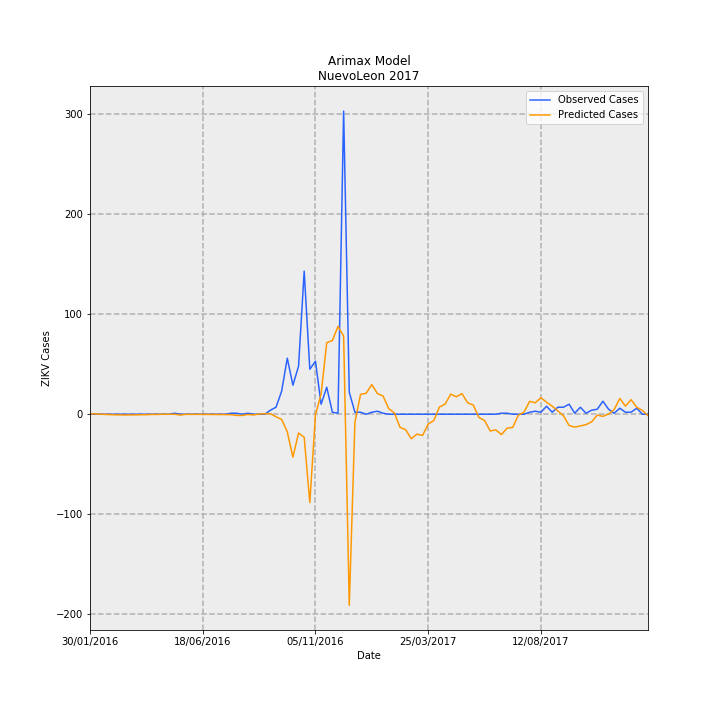

Source data for this figure (header and first rows):
Date, predictions_incidence, observed_incidence, Predicted Cases, Observed Cases, error
30/01/2016, 0.00974, 0.0, 0.4986, 0.0, -0.4986
06/02/2016, 0.005811, 0.0, 0.2975, 0.0, -0.2975
13/02/2016, -0.0005668, 0.0, -0.02902, 0.0, 0.02902
20/02/2016, -0.004915, 0.0, -0.2516, 0.0, 0.2516
27/02/2016, -0.01032, 0.0, -0.5281, 0.0, 0.5281
05/03/2016, -0.01232, 0.0, -0.6306, 0.0, 0.6306
12/03/2016, -0.01459, 0.0, -0.7468, 0.0, 0.7468
19/03/2016, -0.01356, 0.0, -0.6942, 0.0, 0.6942
26/03/2016, -0.0133, 0.0, -0.6809, 0.0, 0.6809
02/04/2016, -0.01033, 0.0, -0.5287, 0.0, 0.5287
09/04/2016, -0.0087, 0.0, -0.4454, 0.0, 0.4454
16/04/2016, -0.005023, 0.0, -0.2571, 0.0, 0.2571
23/04/2016, -0.003488, 0.0, -0.1786, 0.0, 0.1786
30/04/2016, -0.0007524, 0.0, -0.03852, 0.0, 0.03852
07/05/2016, -0.0007604, 0.0, -0.03893, 0.0, 0.03893
14/05/2016, 9.248699219237613e-05, 0.01953, 0.004735, 1.0, 0.9953
21/05/2016, -0.01642, 0.0, -0.8408, 0.0, 0.8408
28/05/2016, -0.00259, 0.0, -0.1326, 0.0, 0.1326
04/06/2016, -0.002372, 0.0, -0.1214, 0.0, 0.1214
11/06/2016, -0.002074, 0.0, -0.1062, 0.0, 0.1062
18/06/2016, -0.002977, 0.0, -0.1524, 0.0, 0.1524
25/06/2016, -0.003629, 0.0, -0.1858, 0.0, 0.1858
02/07/2016, -0.005157, 0.0, -0.264, 0.0, 0.264
09/07/2016, -0.006056, 0.0, -0.31, 0.0, 0.31
16/07/2016, -0.007424, 0.0, -0.3801, 0.0, 0.3801
23/07/2016, -0.007797, 0.01953, -0.3992, 1.0, 1.399
30/07/2016, -0.0235, 0.01953, -1.203, 1.0, 2.203
06/08/2016, -0.02332, 0.0, -1.194, 0.0, 1.194
13/08/2016, -0.005081, 0.01953, -0.2601, 1.0, 1.26
20/08/2016, -0.01433, 0.0, -0.7337, 0.0, 0.7337
27/08/2016, 0.004343, 0.0, 0.2223, 0.0, -0.2223
03/09/2016, 0.01011, 0.0, 0.5177, 0.0, -0.5177
10/09/2016, 0.01136, 0.07813, 0.5814, 4.0, 3.419
17/09/2016, -0.04994, 0.1367, -2.557, 7, 9.557
24/09/2016, -0.1024, 0.4493, -5.241, 23.0, 28.24
01/10/2016, -0.3428, 1.094, -17.55, 56, 73.55
08/10/2016, -0.8386, 0.5665, -42.93, 29, 71.93
15/10/2016, -0.3664, 0.9376, -18.76, 48.0, 66.76
22/10/2016, -0.452, 2.793, -23.14, 143.0, 166.1
29/10/2016, -1.725, 0.879, -88.32, 45.0, 133.3
05/11/2016, -0.01199, 1.035, -0.6138, 53.0, 53.61
12/11/2016, 0.3935, 0.1953, 20.15, 10.0, -10.15
19/11/2016, 1.397, 0.5274, 71.51, 27, -44.51
26/11/2016, 1.438, 0.03907, 73.63, 2.0, -71.63
03/12/2016, 1.715, 0.01953, 87.81, 1.0, -86.81
10/12/2016, 1.527, 5.919, 78.18, 303, 224.8
17/12/2016, -3.731, 0.4297, -191, 22.0, 213
24/12/2016, -0.156, 0.03907, -7.988, 2.0, 9.988
31/12/2016, 0.3873, 0.03907, 19.83, 2.0, -17.83
07/01/2017, 0.4091, 0.0, 20.95, 0.0, -20.95
14/01/2017, 0.5796, 0.03907, 29.67, 2.0, -27.67
21/01/2017, 0.4023, 0.0586, 20.59, 3.0, -17.59
28/01/2017, 0.3554, 0.01953, 18.19, 1.0, -17.19
04/02/2017, 0.1085, 0.0, 5.553, 0.0, -5.553
11/02/2017, 0.02562, 0.0, 1.312, 0.0, -1.312
18/02/2017, -0.2548, 0.0, -13.04, 0.0, 13.04
25/02/2017, -0.3024, 0.0, -15.48, 0.0, 15.48
04/03/2017, -0.4784, 0.0, -24.49, 0.0, 24.49
11/03/2017, -0.3888, 0.0, -19.91, 0.0, 19.91
18/03/2017, -0.415, 0.0, -21.25, 0.0, 21.25
... 40 more rows
